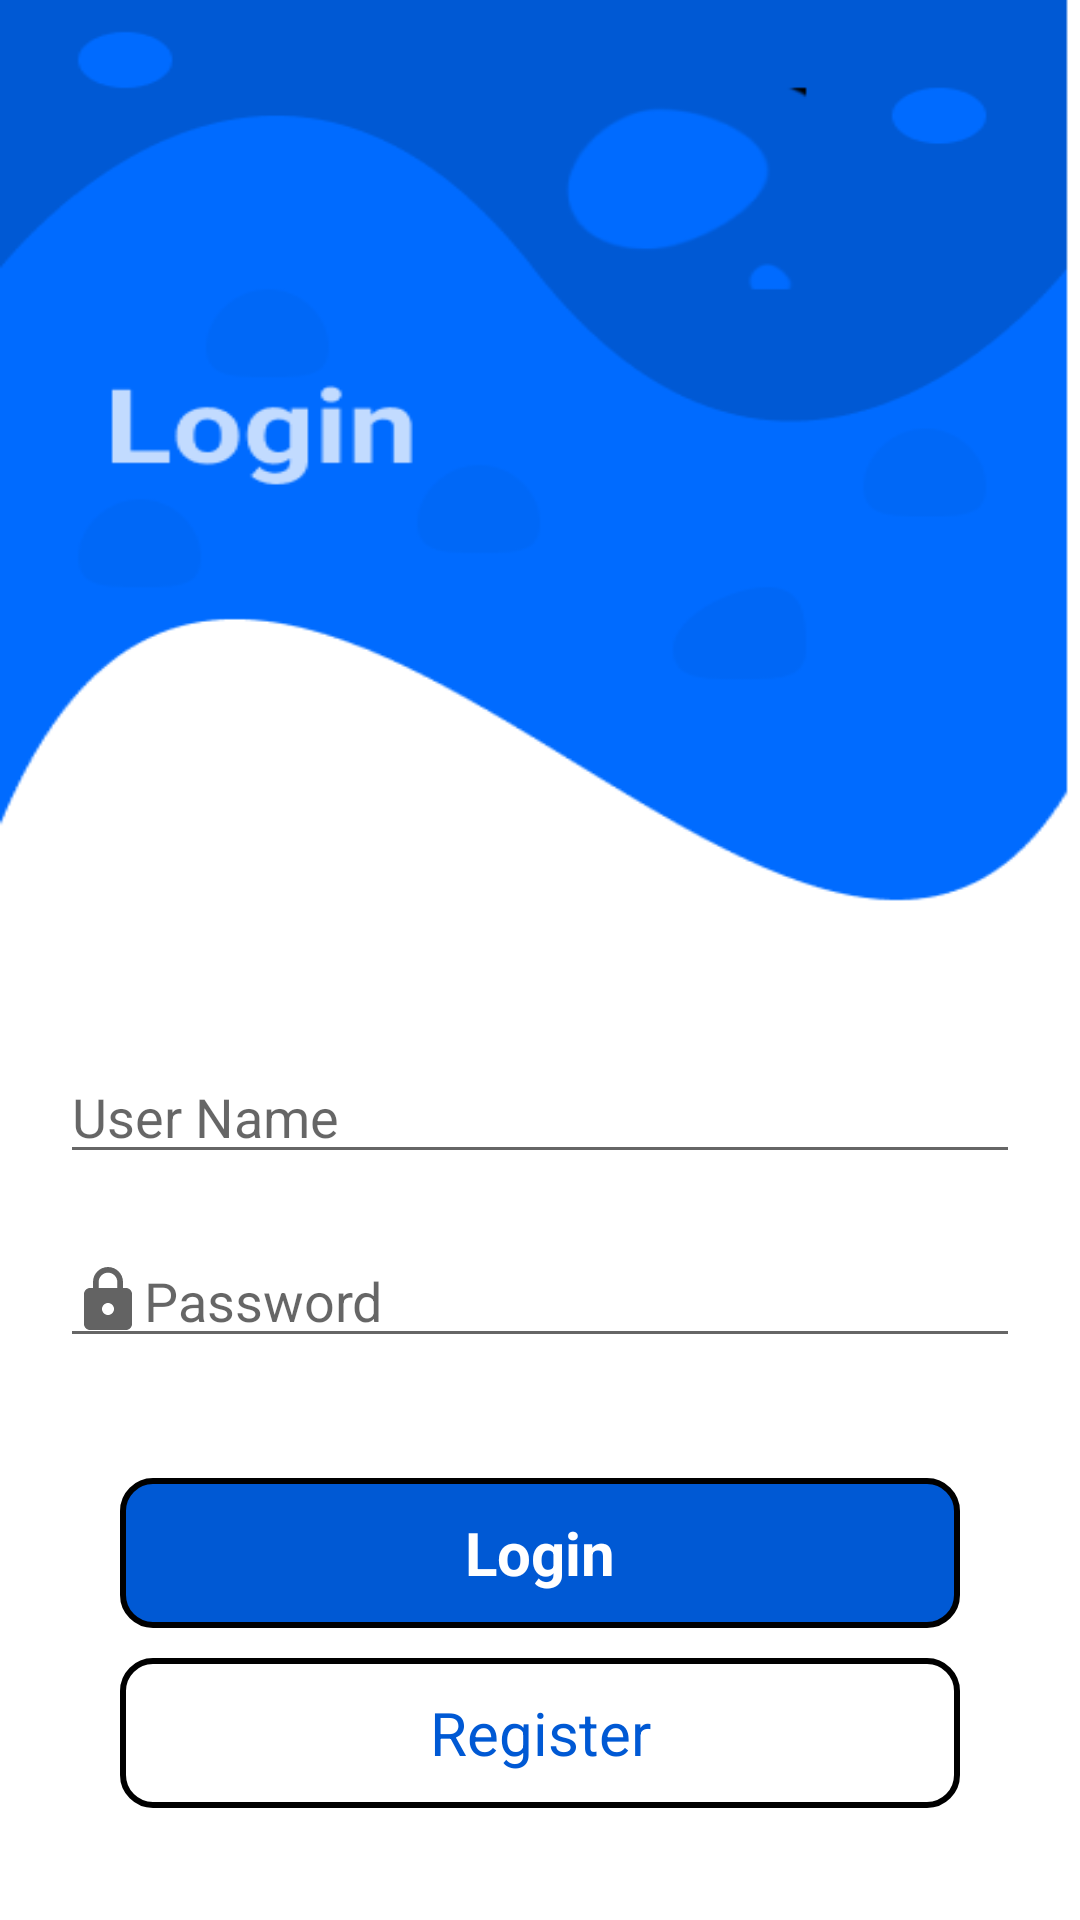

Reconstruct the res/layout file that produces this screen, plus the resources it refers to.
<!-- AndroidManifest.xml: application theme Theme.HomeWork25LoginRegisterContact -->
<!-- res/layout/activity_login.xml -->
<?xml version="1.0" encoding="utf-8"?>
<androidx.constraintlayout.widget.ConstraintLayout xmlns:android="http://schemas.android.com/apk/res/android"
    xmlns:app="http://schemas.android.com/apk/res-auto"
    xmlns:tools="http://schemas.android.com/tools"
    android:layout_width="match_parent"
    android:layout_height="match_parent"
    tools:context=".ui.LoginActivity"
    android:background="@drawable/login_acct"

    >

    <EditText
        android:id="@+id/text_username"
        android:layout_width="match_parent"
        android:layout_height="wrap_content"
        android:layout_marginLeft="20dp"
        android:layout_marginRight="20dp"
        android:hint="User Name"
        android:inputType="textPersonName"
        android:layout_marginTop="350dp"
        android:drawableLeft="@drawable/ic_baseline_account_circle_24"
        app:layout_constraintTop_toTopOf="parent"
        app:layout_constraintLeft_toLeftOf="parent"
        app:layout_constraintRight_toRightOf="parent"
        />

    <EditText
        android:id="@+id/text_password"
        android:layout_width="match_parent"
        android:layout_height="wrap_content"
        app:layout_constraintTop_toBottomOf="@+id/text_username"
        app:layout_constraintLeft_toLeftOf="parent"
        app:layout_constraintRight_toRightOf="parent"
        android:layout_margin="20dp"
        android:inputType="textPassword"
        android:drawableLeft="@drawable/ic_baseline_lock_24"
        android:hint="Password"/>

    <TextView
        android:id="@+id/login"
        android:layout_width="match_parent"
        android:layout_height="50dp"
        android:gravity="center"
        android:background="@drawable/store"
        android:layout_marginLeft="40dp"
        android:textSize="20sp"
        android:textStyle="bold"
        android:textColor="@color/white"
        android:layout_marginTop="40dp"
        android:layout_marginRight="40dp"
        android:text="Login"
        app:layout_constraintEnd_toEndOf="parent"
        app:layout_constraintStart_toStartOf="parent"
        app:layout_constraintTop_toBottomOf="@+id/text_password" />

    <TextView
        android:id="@+id/registerMe"
        android:layout_width="match_parent"
        android:layout_height="50dp"
        android:layout_marginLeft="40dp"
        android:layout_marginTop="10dp"
        android:layout_marginRight="40dp"
        android:background="@drawable/bluestroke"
        android:text="Register"
        android:gravity="center"
        android:textIsSelectable="false"
        android:textSize="20sp"
        android:textColor="@color/blue"
        app:layout_constraintEnd_toEndOf="parent"
        app:layout_constraintStart_toStartOf="parent"
        app:layout_constraintTop_toBottomOf="@+id/login"
        app:rippleColor="#FFFFFF" />

</androidx.constraintlayout.widget.ConstraintLayout>
<!-- resources referenced by this layout -->
<resources>
  <color name="blue">#0059D4</color>
  <color name="white">#FFFFFFFF</color>
  <!-- drawable bluestroke (drawable) -->
  <?xml version="1.0" encoding="utf-8"?>
  <selector xmlns:android="http://schemas.android.com/apk/res/android">
  
      <item>
          <shape android:shape="rectangle">
              <stroke android:width="2dp" android:color="@color/black" />
  
              
              <corners android:radius="10dp" />
          </shape>
      </item>
  </selector>
  <!-- drawable ic_baseline_lock_24 (drawable) -->
  <vector xmlns:android="http://schemas.android.com/apk/res/android"
      android:width="24dp"
      android:height="24dp"
      android:tint="#636363"
      android:viewportWidth="24"
      android:viewportHeight="24">
      <path
          android:fillColor="@android:color/white"
          android:pathData="M18,8h-1L17,6c0,-2.76 -2.24,-5 -5,-5S7,3.24 7,6v2L6,8c-1.1,0 -2,0.9 -2,2v10c0,1.1 0.9,2 2,2h12c1.1,0 2,-0.9 2,-2L20,10c0,-1.1 -0.9,-2 -2,-2zM12,17c-1.1,0 -2,-0.9 -2,-2s0.9,-2 2,-2 2,0.9 2,2 -0.9,2 -2,2zM15.1,8L8.9,8L8.9,6c0,-1.71 1.39,-3.1 3.1,-3.1 1.71,0 3.1,1.39 3.1,3.1v2z" />
  </vector>
  <!-- drawable login_acct: png bitmap (drawable, 13557 bytes) -->
  <!-- drawable store (drawable) -->
  <?xml version="1.0" encoding="utf-8"?>
  <selector xmlns:android="http://schemas.android.com/apk/res/android">
  
      <item>
          <shape android:shape="rectangle">
              <stroke android:width="2dp" android:color="@color/black" />
  
              
              <corners android:radius="10dp" />
              <solid android:color="@color/blue"/>
          </shape>
      </item>
  </selector>
  <style name="Theme.HomeWork25LoginRegisterContact" parent="Theme.MaterialComponents.DayNight.NoActionBar">
          
          <item name="colorPrimary">@color/purple_500</item>
          <item name="colorPrimaryVariant">@color/purple_700</item>
          <item name="colorOnPrimary">@color/white</item>
          
          <item name="colorSecondary">@color/teal_200</item>
          <item name="colorSecondaryVariant">@color/teal_700</item>
          <item name="colorOnSecondary">#06F10F</item>
          
          <item name="android:statusBarColor">?attr/colorPrimaryVariant</item>
          
      </style>
  <color name="black">#FF000000</color>
  <color name="purple_500">#FF6200EE</color>
  <color name="purple_700">#FF3700B3</color>
  <color name="teal_200">#FF03DAC5</color>
  <color name="teal_700">#FF018786</color>
</resources>
